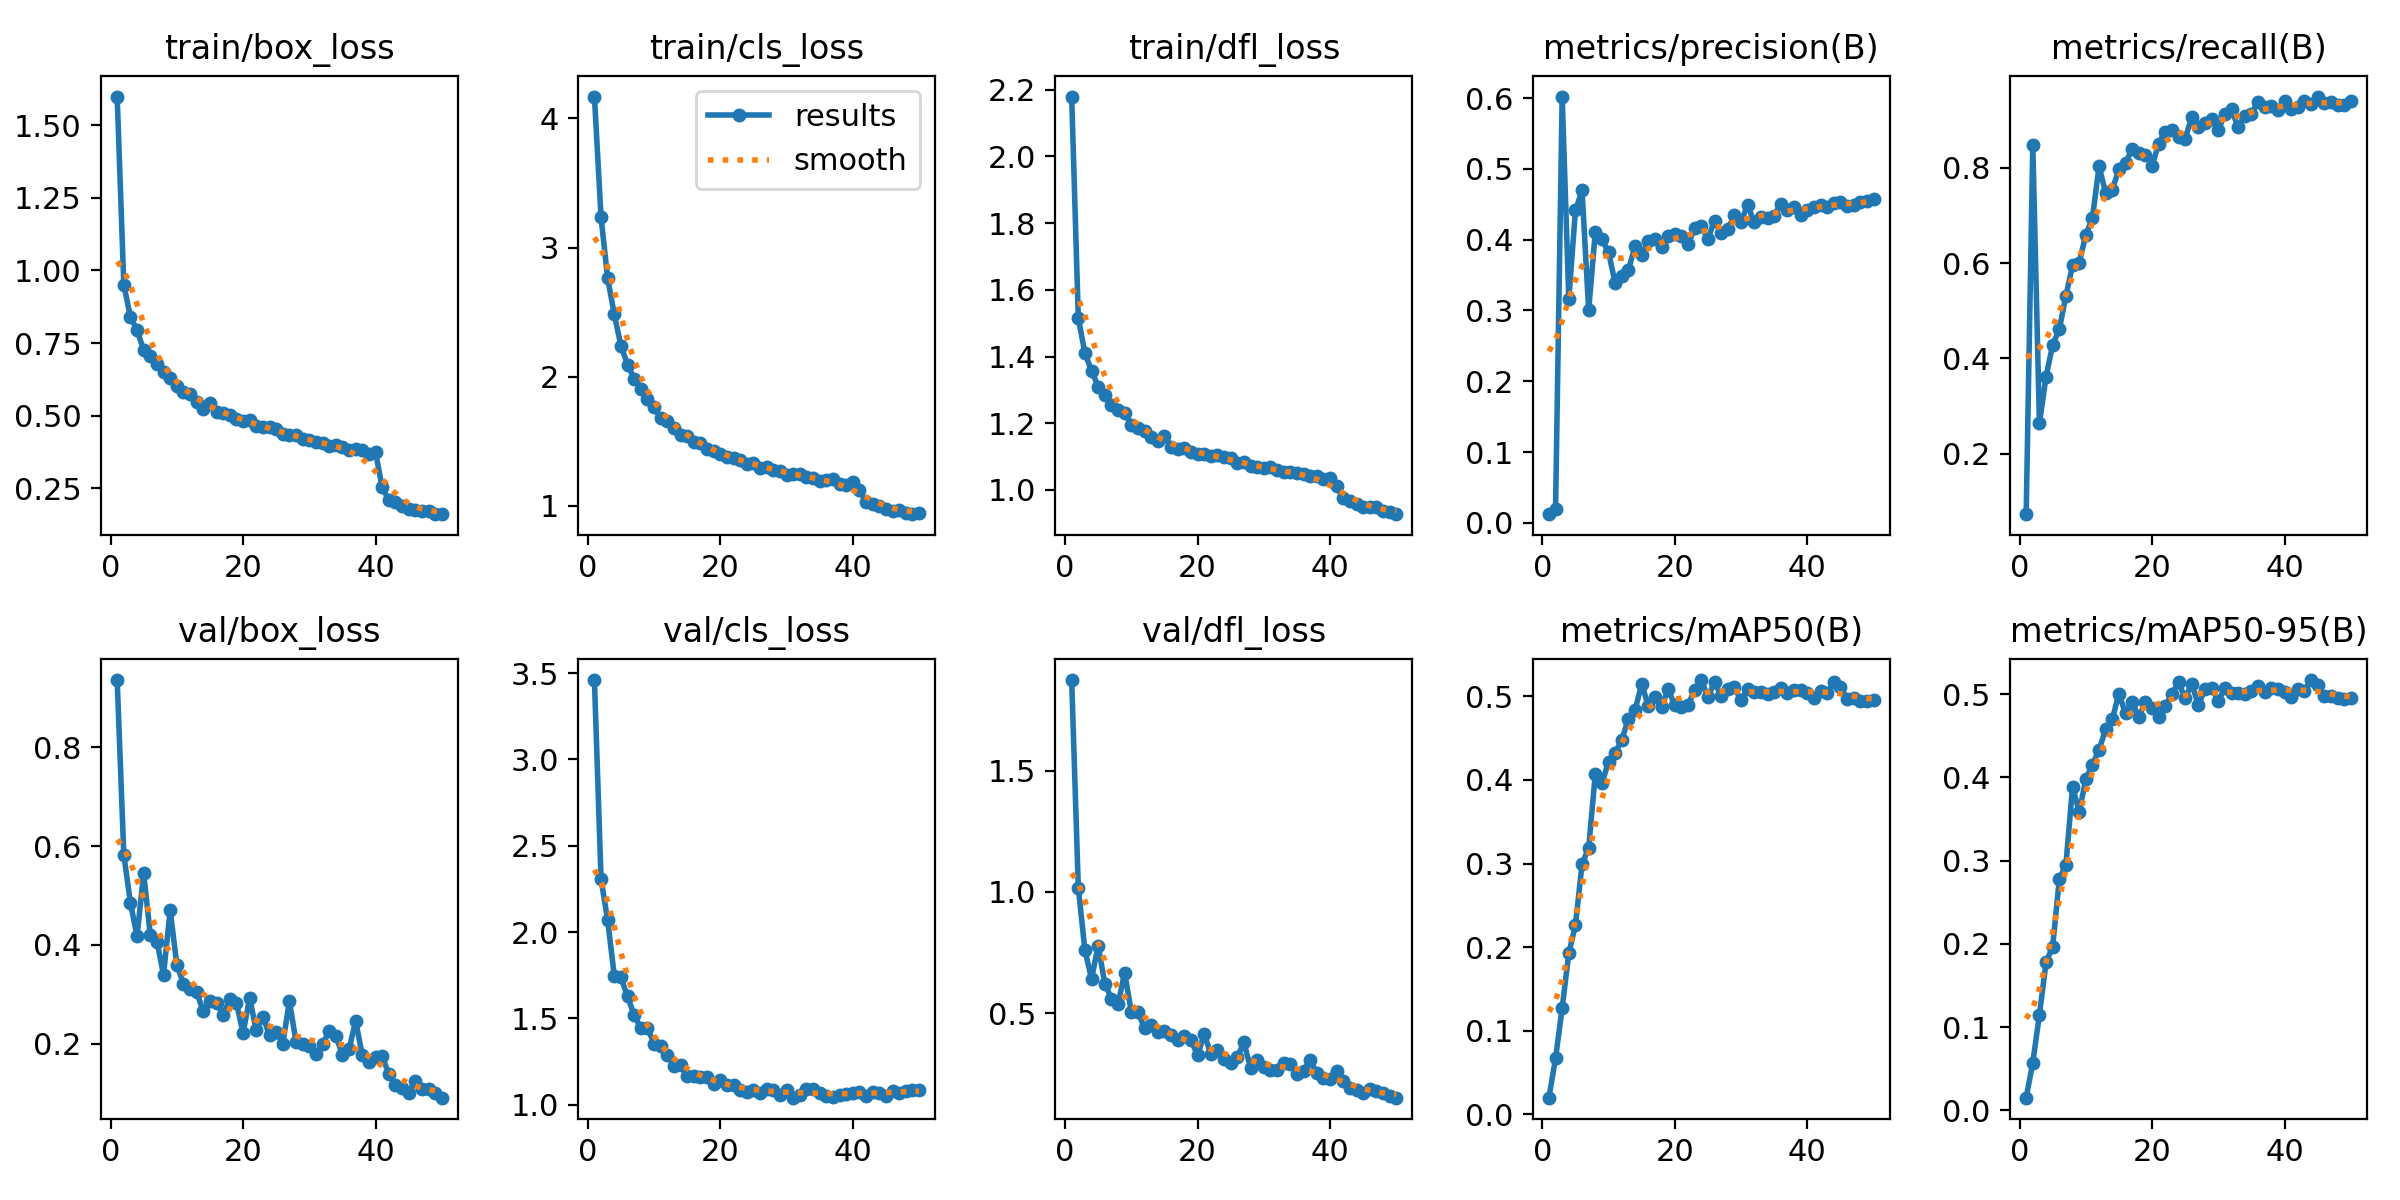

Values plotted in this chart, from the file beside it:
epoch, time, train/box_loss, train/cls_loss, train/dfl_loss, metrics/precision(B), metrics/recall(B), metrics/mAP50(B), metrics/mAP50-95(B), val/box_loss, val/cls_loss, val/dfl_loss, lr/pg0, lr/pg1, lr/pg2
1, 12.22, 1.599, 4.17, 2.179, 0.01225, 0.07305, 0.01985, 0.01522, 0.9357, 3.46, 1.874, 8.02632e-05, 8.02632e-05, 8.02632e-05
2, 23.22, 0.9514, 3.235, 1.516, 0.01961, 0.8487, 0.06694, 0.05735, 0.5825, 2.306, 1.018, 0.0001584, 0.0001584, 0.0001584
3, 33.95, 0.8399, 2.761, 1.41, 0.6021, 0.2638, 0.1273, 0.1149, 0.4853, 2.067, 0.759, 0.0002333, 0.0002333, 0.0002333
4, 44.65, 0.7947, 2.483, 1.357, 0.3156, 0.3619, 0.1925, 0.1776, 0.4176, 1.746, 0.6421, 0.0002295, 0.0002295, 0.0002295
5, 55.3, 0.7246, 2.24, 1.31, 0.4414, 0.4286, 0.2262, 0.1968, 0.5447, 1.737, 0.7784, 0.0002247, 0.0002247, 0.0002247
6, 65.95, 0.7042, 2.094, 1.284, 0.4695, 0.4614, 0.2994, 0.2775, 0.4198, 1.626, 0.6221, 0.0002198, 0.0002198, 0.0002198
7, 76.79, 0.677, 1.985, 1.255, 0.3002, 0.5314, 0.3189, 0.2951, 0.4069, 1.519, 0.5599, 0.000215, 0.000215, 0.000215
8, 87.69, 0.6512, 1.906, 1.241, 0.4109, 0.5955, 0.4069, 0.3886, 0.3396, 1.443, 0.5381, 0.0002102, 0.0002102, 0.0002102
9, 99.2, 0.6297, 1.828, 1.23, 0.4005, 0.6007, 0.3958, 0.3583, 0.4708, 1.446, 0.6671, 0.0002054, 0.0002054, 0.0002054
10, 110.1, 0.6029, 1.763, 1.196, 0.382, 0.6593, 0.4219, 0.3976, 0.3601, 1.354, 0.5049, 0.0002005, 0.0002005, 0.0002005
11, 121.9, 0.5829, 1.681, 1.186, 0.3388, 0.6947, 0.4326, 0.4152, 0.3219, 1.339, 0.5042, 0.0001957, 0.0001957, 0.0001957
12, 136.4, 0.5741, 1.655, 1.176, 0.3485, 0.8035, 0.4481, 0.4329, 0.3105, 1.286, 0.4387, 0.0001909, 0.0001909, 0.0001909
13, 150.3, 0.5467, 1.605, 1.157, 0.3575, 0.7471, 0.4735, 0.4579, 0.304, 1.221, 0.4496, 0.000186, 0.000186, 0.000186
14, 164.2, 0.5211, 1.552, 1.146, 0.3904, 0.7544, 0.4834, 0.4697, 0.2655, 1.229, 0.4239, 0.0001812, 0.0001812, 0.0001812
15, 178.8, 0.5417, 1.537, 1.163, 0.3779, 0.7975, 0.5149, 0.5007, 0.2876, 1.168, 0.4284, 0.0001764, 0.0001764, 0.0001764
16, 193.3, 0.5131, 1.495, 1.129, 0.3981, 0.8102, 0.4888, 0.4767, 0.2826, 1.167, 0.4091, 0.0001715, 0.0001715, 0.0001715
17, 207.7, 0.5083, 1.489, 1.124, 0.4003, 0.8401, 0.4991, 0.49, 0.259, 1.159, 0.3893, 0.0001667, 0.0001667, 0.0001667
18, 222.1, 0.5009, 1.442, 1.126, 0.3897, 0.8305, 0.4869, 0.4719, 0.2897, 1.16, 0.4057, 0.0001619, 0.0001619, 0.0001619
19, 236.8, 0.4873, 1.427, 1.115, 0.4047, 0.8277, 0.5087, 0.491, 0.2833, 1.12, 0.3895, 0.000157, 0.000157, 0.000157
20, 251.6, 0.4802, 1.405, 1.109, 0.4078, 0.8041, 0.4891, 0.4837, 0.2216, 1.142, 0.3262, 0.0001522, 0.0001522, 0.0001522
21, 265.9, 0.4842, 1.378, 1.108, 0.4057, 0.8511, 0.4876, 0.4722, 0.2927, 1.111, 0.4133, 0.0001474, 0.0001474, 0.0001474
22, 280.7, 0.4657, 1.367, 1.101, 0.3933, 0.8763, 0.4898, 0.4854, 0.2271, 1.116, 0.3324, 0.0001425, 0.0001425, 0.0001425
23, 295.1, 0.4591, 1.353, 1.105, 0.4158, 0.8805, 0.5077, 0.5002, 0.2547, 1.083, 0.3477, 0.0001377, 0.0001377, 0.0001377
24, 309.8, 0.462, 1.327, 1.097, 0.4187, 0.8655, 0.5196, 0.514, 0.2171, 1.072, 0.3115, 0.0001329, 0.0001329, 0.0001329
25, 324.3, 0.4523, 1.335, 1.094, 0.4009, 0.8615, 0.4993, 0.495, 0.2231, 1.086, 0.2936, 0.0001281, 0.0001281, 0.0001281
26, 338.9, 0.4356, 1.297, 1.08, 0.4269, 0.9071, 0.517, 0.5125, 0.2001, 1.069, 0.3177, 0.0001232, 0.0001232, 0.0001232
27, 353.4, 0.4338, 1.302, 1.084, 0.4096, 0.8855, 0.5007, 0.4865, 0.2864, 1.093, 0.3797, 0.0001184, 0.0001184, 0.0001184
28, 368.3, 0.432, 1.274, 1.072, 0.4146, 0.8936, 0.5087, 0.5065, 0.2039, 1.086, 0.2734, 0.0001136, 0.0001136, 0.0001136
29, 383.4, 0.4179, 1.27, 1.069, 0.4343, 0.9025, 0.5108, 0.507, 0.1995, 1.058, 0.3073, 0.0001087, 0.0001087, 0.0001087
30, 398.6, 0.4166, 1.242, 1.065, 0.4252, 0.8798, 0.4954, 0.4919, 0.1957, 1.087, 0.2764, 0.0001039, 0.0001039, 0.0001039
31, 413.7, 0.4097, 1.245, 1.068, 0.449, 0.9125, 0.509, 0.5073, 0.1784, 1.04, 0.2648, 9.9064e-05, 9.9064e-05, 9.9064e-05
32, 428.8, 0.4054, 1.243, 1.059, 0.4245, 0.9233, 0.5053, 0.5013, 0.1993, 1.055, 0.2673, 9.42328e-05, 9.42328e-05, 9.42328e-05
33, 443, 0.3964, 1.227, 1.053, 0.4316, 0.8848, 0.5055, 0.5012, 0.2255, 1.088, 0.2953, 8.94016e-05, 8.94016e-05, 8.94016e-05
34, 457.7, 0.3986, 1.218, 1.054, 0.4305, 0.909, 0.5028, 0.5007, 0.2162, 1.089, 0.2896, 8.45704e-05, 8.45704e-05, 8.45704e-05
35, 472.5, 0.3902, 1.196, 1.052, 0.4336, 0.9137, 0.5054, 0.5038, 0.1783, 1.065, 0.2509, 7.97392e-05, 7.97392e-05, 7.97392e-05
36, 486.9, 0.3809, 1.198, 1.048, 0.4509, 0.9383, 0.5103, 0.5095, 0.1895, 1.052, 0.2611, 7.4908e-05, 7.4908e-05, 7.4908e-05
37, 502.4, 0.3848, 1.204, 1.042, 0.4415, 0.9272, 0.5045, 0.5025, 0.2458, 1.045, 0.3075, 7.00768e-05, 7.00768e-05, 7.00768e-05
38, 517.5, 0.3808, 1.171, 1.043, 0.4459, 0.9304, 0.508, 0.5075, 0.1773, 1.058, 0.2514, 6.52456e-05, 6.52456e-05, 6.52456e-05
39, 532.6, 0.3686, 1.16, 1.032, 0.4347, 0.9211, 0.5074, 0.5067, 0.1641, 1.062, 0.2324, 6.04144e-05, 6.04144e-05, 6.04144e-05
40, 547, 0.3745, 1.185, 1.037, 0.4422, 0.9403, 0.504, 0.503, 0.1742, 1.07, 0.2287, 5.55832e-05, 5.55832e-05, 5.55832e-05
41, 585.6, 0.2527, 1.125, 1.011, 0.4467, 0.9237, 0.4982, 0.4969, 0.1744, 1.076, 0.2615, 5.0752e-05, 5.0752e-05, 5.0752e-05
42, 599.6, 0.21, 1.026, 0.9749, 0.4492, 0.927, 0.506, 0.5059, 0.1397, 1.052, 0.2218, 4.59208e-05, 4.59208e-05, 4.59208e-05
43, 613.7, 0.2015, 1.014, 0.9667, 0.4455, 0.9396, 0.5043, 0.5043, 0.1176, 1.075, 0.1926, 4.10896e-05, 4.10896e-05, 4.10896e-05
44, 627.9, 0.1869, 0.9959, 0.9579, 0.4519, 0.9341, 0.5169, 0.5169, 0.1116, 1.069, 0.1832, 3.62584e-05, 3.62584e-05, 3.62584e-05
45, 642.3, 0.1781, 0.9786, 0.9481, 0.453, 0.9498, 0.5107, 0.5107, 0.1007, 1.052, 0.1688, 3.14272e-05, 3.14272e-05, 3.14272e-05
46, 657.2, 0.1743, 0.9637, 0.9475, 0.447, 0.9361, 0.4972, 0.4972, 0.1257, 1.079, 0.1862, 2.6596e-05, 2.6596e-05, 2.6596e-05
47, 671.6, 0.1718, 0.9686, 0.9501, 0.4487, 0.9373, 0.498, 0.498, 0.1088, 1.07, 0.1784, 2.17648e-05, 2.17648e-05, 2.17648e-05
48, 686.4, 0.1722, 0.9454, 0.9371, 0.4532, 0.9323, 0.495, 0.495, 0.1096, 1.078, 0.1728, 1.69336e-05, 1.69336e-05, 1.69336e-05
49, 701.5, 0.1607, 0.9353, 0.9325, 0.4553, 0.9327, 0.4942, 0.494, 0.1008, 1.082, 0.1575, 1.21024e-05, 1.21024e-05, 1.21024e-05
50, 716, 0.1603, 0.9442, 0.9274, 0.4573, 0.9404, 0.4952, 0.4952, 0.09109, 1.084, 0.1515, 7.2712e-06, 7.2712e-06, 7.2712e-06
